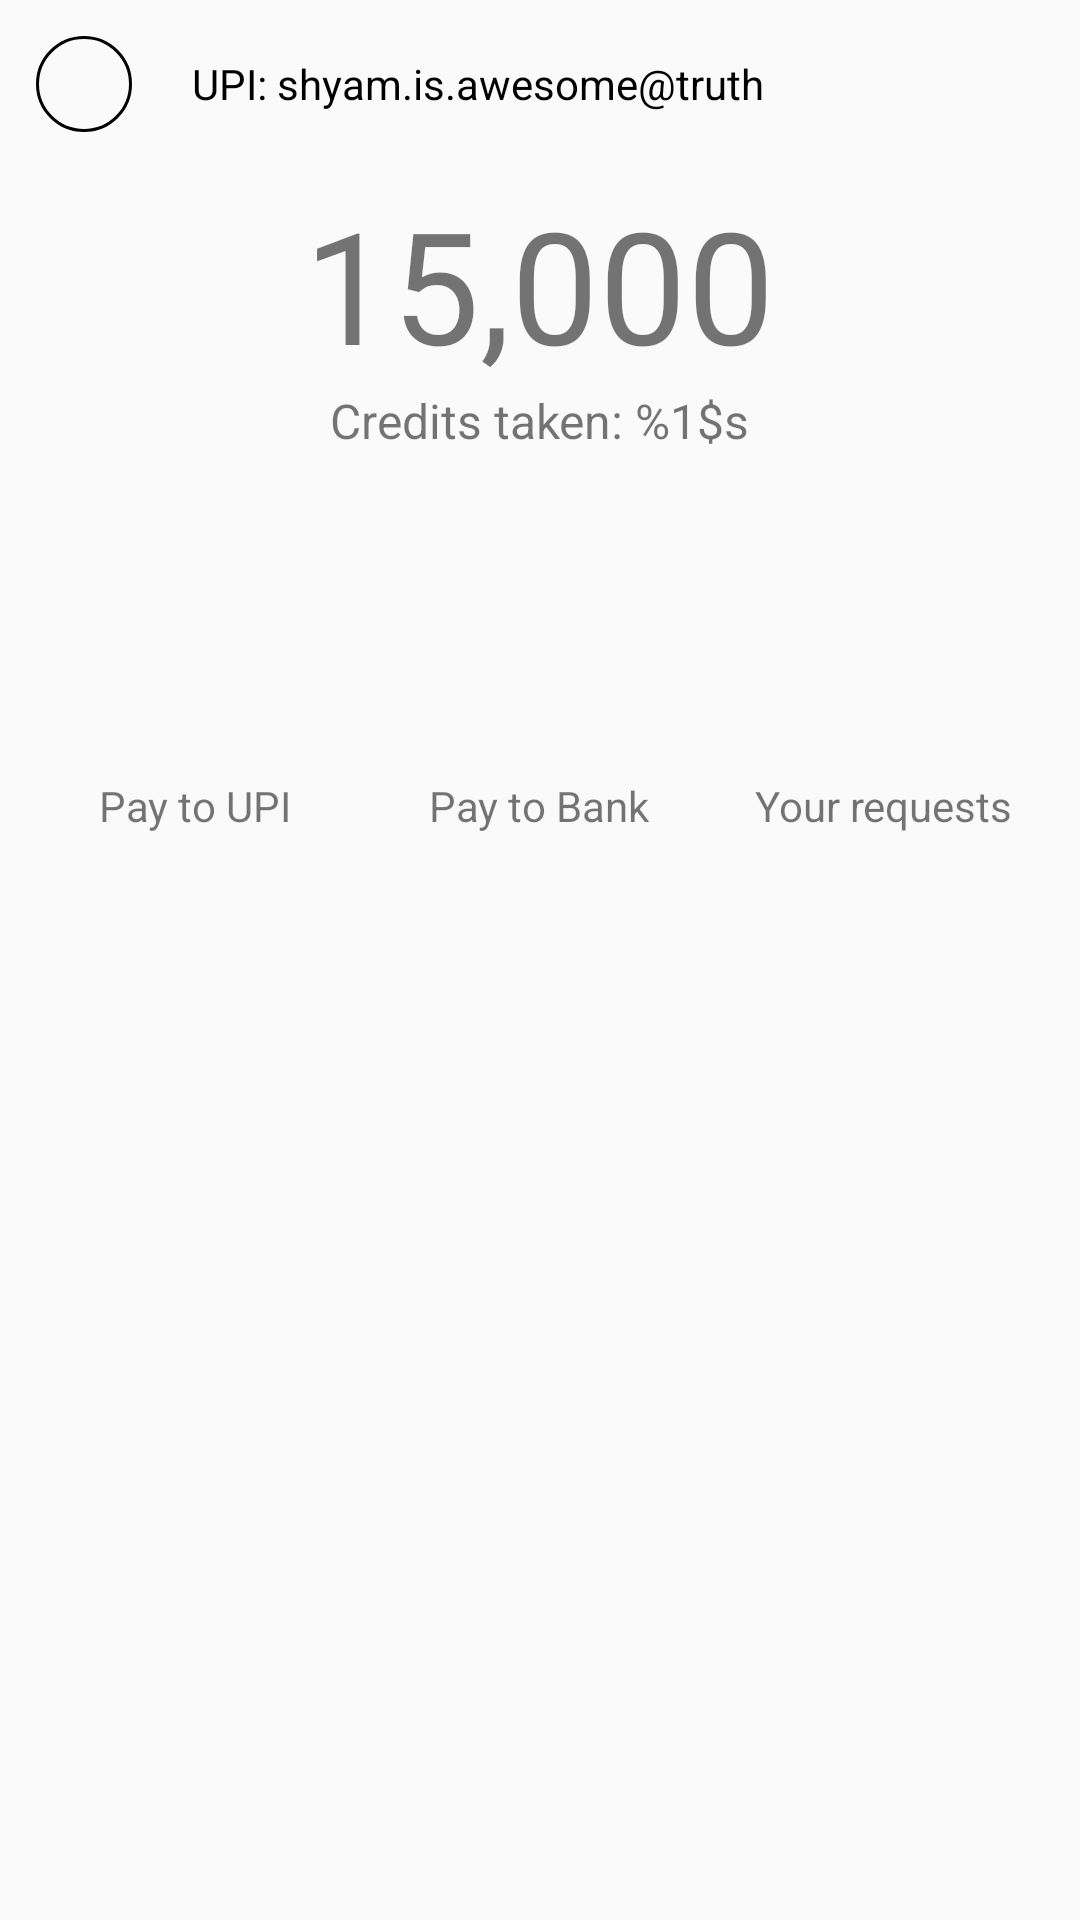

The Android layout XML behind this screen, and the referenced resources:
<!-- AndroidManifest.xml: application theme AppTheme -->
<!-- res/layout/activity_dashboard.xml -->
<?xml version="1.0" encoding="utf-8"?>
<LinearLayout
    xmlns:android="http://schemas.android.com/apk/res/android"
    xmlns:app="http://schemas.android.com/apk/res-auto"
    xmlns:tools="http://schemas.android.com/tools"
    android:layout_width="match_parent"
    android:layout_height="match_parent"
    tools:context=".DashboardActivity"
    android:orientation="vertical">

    <include layout="@layout/layout_dashboard_header"/>
    <include layout="@layout/layout_dashboard_credit"/>
    <include layout="@layout/layout_dashboard_transaction_options"/>

</LinearLayout>
<!-- res/layout/layout_dashboard_header.xml (included above) -->
<?xml version="1.0" encoding="utf-8"?>
<LinearLayout
    xmlns:android="http://schemas.android.com/apk/res/android"
    android:orientation="horizontal"
    android:layout_width="match_parent"
    android:layout_height="wrap_content"
    android:gravity="center_vertical"
    android:padding="8dp">

    <ImageView
        style="@style/profileLogoStyle"/>

    <TextView
        android:layout_width="wrap_content"
        android:layout_height="wrap_content"
        android:id="@+id/header_text"
        android:text="UPI: shyam.is.awesome@truth"
        android:textColor="@color/colorBlack"
        android:layout_marginLeft="16dp"/>

</LinearLayout>
<!-- res/layout/layout_dashboard_credit.xml (included above) -->
<?xml version="1.0" encoding="utf-8"?>
<LinearLayout
    xmlns:android="http://schemas.android.com/apk/res/android"
    android:orientation="vertical"
    android:layout_width="match_parent"
    android:layout_height="wrap_content"
    android:padding="4dp"
    android:gravity="center">
    <TextView
        android:layout_width="wrap_content"
        android:layout_height="wrap_content"
        android:text="15,000"
        android:id="@+id/creditsRemainingText"
        android:textSize="52sp"/>
    <TextView
        android:layout_width="wrap_content"
        android:layout_height="wrap_content"
        android:text="@string/credits_taken"
        android:id="@+id/creditsTakenText"
        android:textSize="16sp"/>
</LinearLayout>
<!-- res/layout/layout_dashboard_transaction_options.xml (included above) -->
<?xml version="1.0" encoding="utf-8"?>
<LinearLayout
    xmlns:android="http://schemas.android.com/apk/res/android"
    android:orientation="horizontal"
    android:layout_width="match_parent"
    android:layout_height="wrap_content"
    android:gravity="center_vertical"
    android:padding="8dp">

    <LinearLayout
        android:layout_width="0dp"
        android:layout_weight="1"
        android:layout_height="wrap_content"
        android:orientation="vertical"
        android:gravity="center_horizontal">
        <Button
            style="@style/buttonStyle.roundButton"/>
        <TextView
            android:layout_width="wrap_content"
            android:layout_height="wrap_content"
            android:text="@string/pay_to_upi"/>
    </LinearLayout>

    <LinearLayout
        android:layout_width="0dp"
        android:layout_weight="1"
        android:layout_height="wrap_content"
        android:orientation="vertical"
        android:gravity="center_horizontal">
        <Button
            style="@style/buttonStyle.roundButton"/>
        <TextView
            android:layout_width="wrap_content"
            android:layout_height="wrap_content"
            android:text="@string/pay_to_bank"/>
    </LinearLayout>

    <LinearLayout
        android:layout_width="0dp"
        android:layout_weight="1"
        android:layout_height="wrap_content"
        android:orientation="vertical"
        android:gravity="center_horizontal">
        <Button
            style="@style/buttonStyle.roundButton"/>
        <TextView
            android:layout_width="wrap_content"
            android:layout_height="wrap_content"
            android:text="@string/your_requests"/>
    </LinearLayout>

</LinearLayout>
<!-- resources referenced by this layout -->
<resources>
  <color name="colorBlack">#000</color>
  <string name="credits_taken">Credits taken: %1$s</string>
  <string name="pay_to_bank">Pay to Bank</string>
  <string name="pay_to_upi">Pay to UPI</string>
  <string name="your_requests">Your requests</string>
  <style name="buttonStyle.roundButton">
          <item name="android:layout_width">64dp</item>
          <item name="android:layout_height">64dp</item>
          <item name="android:text">""</item>
          <item name="android:background">@drawable/button_round</item>
      </style>
  <style name="profileLogoStyle">
          <item name="android:background">@drawable/profile_logo_background</item>
          <item name="android:layout_height">@dimen/profile_logo_height</item>
          <item name="android:layout_width">@dimen/profile_logo_width</item>
          <item name="android:layout_margin">4dp</item>
      </style>
  <style name="AppTheme" parent="Theme.AppCompat.Light.NoActionBar">
          
          <item name="colorPrimary">@color/colorPrimary</item>
          <item name="colorPrimaryDark">@color/colorPrimaryDark</item>
          <item name="colorAccent">@color/colorAccent</item>
      </style>
  <!-- drawable button_round (drawable) -->
  <?xml version="1.0" encoding="utf-8"?>
  <selector xmlns:android="http://schemas.android.com/apk/res/android">
      <item android:state_pressed="true" android:drawable="@drawable/button_round_pressed"/>
      <item android:drawable="@drawable/button_round_default"/>
  </selector>
  <!-- drawable profile_logo_background (drawable) -->
  <?xml version="1.0" encoding="utf-8"?>
  <shape android:shape="oval"
      xmlns:android="http://schemas.android.com/apk/res/android">
      <stroke android:width="1dp" android:color="@color/colorBlack" />
  </shape>
  <dimen name="profile_logo_height">32dp</dimen>
  <dimen name="profile_logo_width">32dp</dimen>
  <color name="colorPrimary">#4a148c</color>
  <color name="colorPrimaryDark">#3E0F77</color>
  <color name="colorAccent">#D81B60</color>
  <!-- drawable button_round_pressed (drawable) -->
  <?xml version="1.0" encoding="utf-8"?>
  <shape android:shape="oval"
      xmlns:android="http://schemas.android.com/apk/res/android">
      <solid android:color="@color/colorPrimaryDark" />
  </shape>
</resources>
